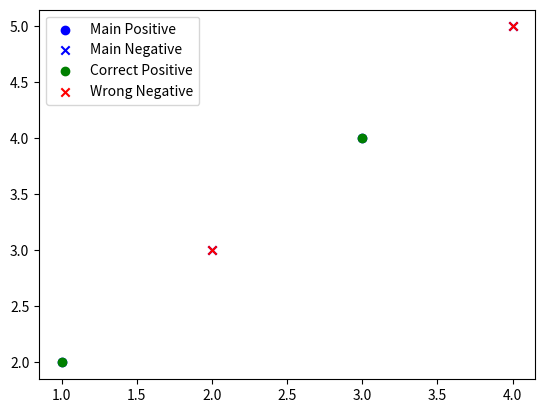

Python code for this plot:
import matplotlib.pyplot as plt
import numpy as np
def plot_2d_classification(data, labels, correct_data, correct_labels, wrong_data, wrong_labels, block=True):
    fig, ax = plt.subplots()
    datasets = [
        (data, labels, 'b', 'Main'),
        (correct_data, correct_labels, 'g', 'Correct'),
        (wrong_data, wrong_labels, 'r', 'Wrong')
    ]
    markers = ['o', 'x']
    for dataset, label_set, color, label_prefix in datasets:
        for label, marker in zip([1, 0], markers):
            indices = np.where(label_set == label)[0]
            if indices.size > 0:
                ax.scatter(
                    dataset[indices, 0], dataset[indices, 1],
                    marker=marker, c=color,
                    label=f'{label_prefix} {"Positive" if label == 1 else "Negative"}'
                )
    ax.legend()
    plt.show(block=block)
if __name__ == "__main__":
    data = np.array([[1, 2], [2, 3], [3, 4], [4, 5]])
    labels = np.array([1, 0, 1, 0])
    correct_data = np.array([[1, 2], [3, 4]])
    correct_labels = np.array([1, 1])
    wrong_data = np.array([[2, 3], [4, 5]])
    wrong_labels = np.array([0, 0])
    plot_2d_classification(data, labels, correct_data, correct_labels, wrong_data, wrong_labels)
